Run: headless pygame with SDL's dummy video driver; simulated clock (each Clock.tick advances the game by its frame time, no real sleeping); random seed 0; keys injected as events and as key.get_pressed() state; no mouse input.
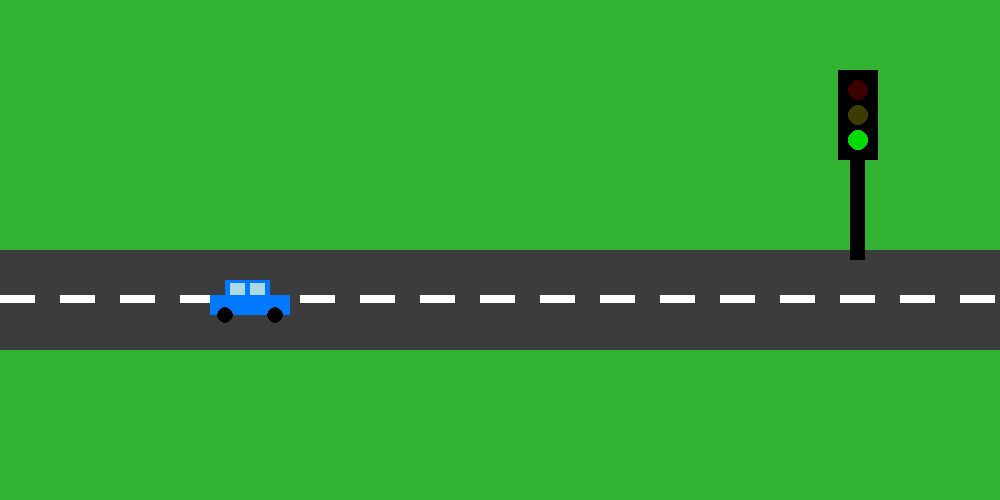
Frame 1 of 4 · flips 1–60 · no input
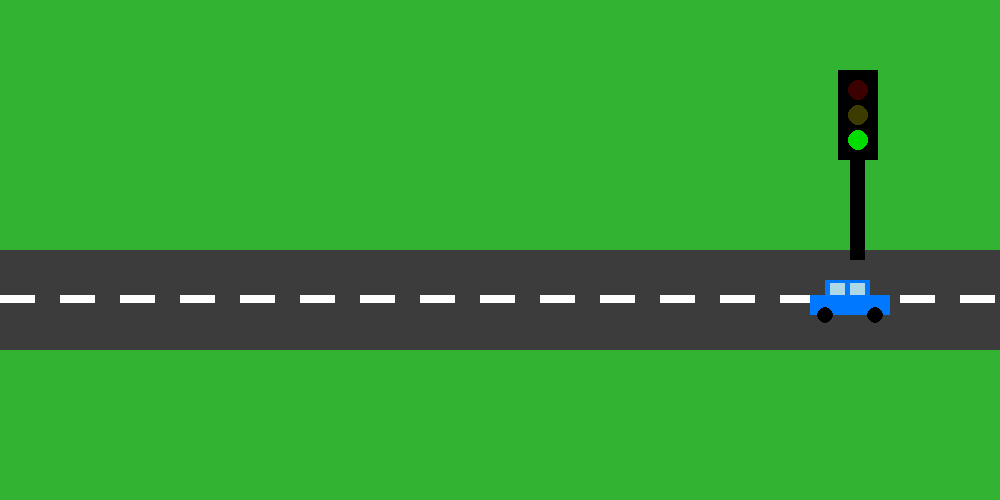
Frame 2 of 4 · flips 61–180 · tapped SPACE, RETURN · held RIGHT (→), D
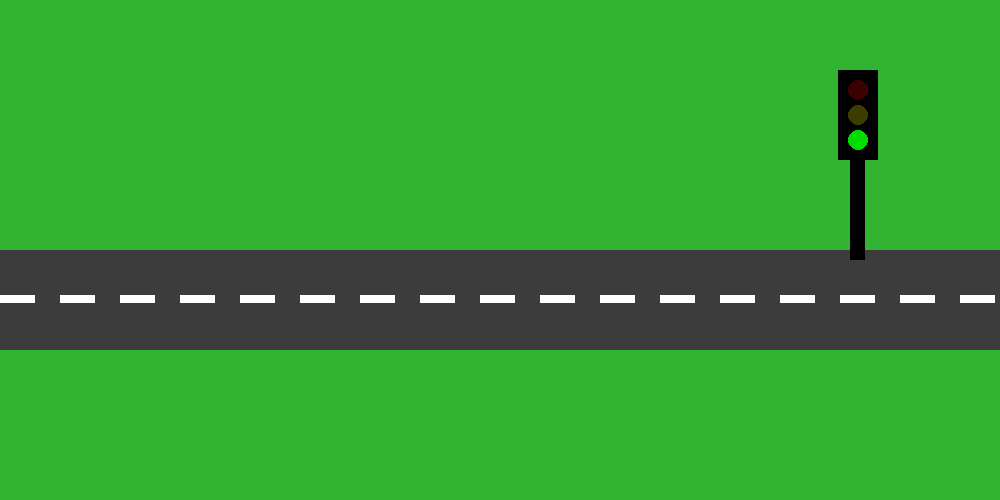
Frame 3 of 4 · flips 181–300 · held DOWN (↓), S
Frame 4 of 4 · flips 301–420 · held LEFT (←), A, UP (↑), W · screen unchanged from frame 3, image omitted

The pygame program that drew these frames:

import pygame

pygame.init()

WIDTH, HEIGHT = 1000, 500
screen = pygame.display.set_mode((WIDTH, HEIGHT))
pygame.display.set_caption("Smart Traffic Signal Simulator")

clock = pygame.time.Clock()

WHITE = (255, 255, 255)
BLACK = (0, 0, 0)
GRAY = (60, 60, 60)

RED = (220, 0, 0)
YELLOW = (255, 220, 0)
GREEN = (0, 220, 0)
BLUE = (0, 120, 255)

SIGNAL_CHANGE = pygame.USEREVENT + 1


class Car(pygame.sprite.Sprite):
    def __init__(self):
        super().__init__()

        self.color = BLUE
        self.image = pygame.Surface((100, 50), pygame.SRCALPHA)
        self.draw_car()

        self.rect = self.image.get_rect()
        self.rect.x = -100
        self.rect.y = HEIGHT // 2 + 25

        self.velocity = 5

    def draw_car(self):
        self.image.fill((0, 0, 0, 0))

        pygame.draw.rect(
            self.image,
            self.color,
            (10, 20, 80, 20)
        )

        pygame.draw.rect(
            self.image,
            self.color,
            (25, 5, 45, 18)
        )

        pygame.draw.rect(
            self.image,
            (173, 216, 230),
            (30, 8, 15, 12)
        )

        pygame.draw.rect(
            self.image,
            (173, 216, 230),
            (50, 8, 15, 12)
        )

        pygame.draw.circle(
            self.image,
            BLACK,
            (25, 40),
            8
        )

        pygame.draw.circle(
            self.image,
            BLACK,
            (75, 40),
            8
        )

    def update(self, signal_state):
        if signal_state == "GREEN":
            speed = self.velocity
        elif signal_state == "YELLOW":
            speed = self.velocity // 2
        else:
            speed = 0

        self.rect.x += speed

        if self.rect.left > WIDTH:
            pygame.event.post(
                pygame.event.Event(SIGNAL_CHANGE)
            )

    def reset(self):
        self.rect.x = -100

    def set_color(self, color):
        self.color = color
        self.draw_car()


car = Car()

cars = pygame.sprite.Group()
cars.add(car)

signal_state = "GREEN"

running = True

while running:

    clock.tick(60)

    for event in pygame.event.get():

        if event.type == pygame.QUIT:
            running = False

        elif event.type == SIGNAL_CHANGE:

            if signal_state == "GREEN":
                signal_state = "YELLOW"
                car.set_color(YELLOW)

            elif signal_state == "YELLOW":
                signal_state = "RED"
                car.set_color(RED)

            else:
                signal_state = "GREEN"
                car.set_color(BLUE)

            car.reset()

    cars.update(signal_state)

    screen.fill((135, 206, 235))

    pygame.draw.rect(
        screen,
        (50, 180, 50),
        (0, 0, WIDTH, HEIGHT // 2)
    )

    pygame.draw.rect(
        screen,
        (50, 180, 50),
        (0, HEIGHT // 2 + 100, WIDTH, HEIGHT // 2)
    )

    pygame.draw.rect(
        screen,
        GRAY,
        (0, HEIGHT // 2, WIDTH, 100)
    )

    for x in range(0, WIDTH, 60):
        pygame.draw.rect(
            screen,
            WHITE,
            (x, HEIGHT // 2 + 45, 35, 8)
        )

    pole_x = 850

    pygame.draw.rect(
        screen,
        BLACK,
        (pole_x, 110, 15, 150)
    )

    pygame.draw.rect(
        screen,
        BLACK,
        (pole_x - 12, 70, 40, 90)
    )

    pygame.draw.circle(
        screen,
        RED if signal_state == "RED" else (60, 0, 0),
        (pole_x + 8, 90),
        10
    )

    pygame.draw.circle(
        screen,
        YELLOW if signal_state == "YELLOW" else (60, 60, 0),
        (pole_x + 8, 115),
        10
    )

    pygame.draw.circle(
        screen,
        GREEN if signal_state == "GREEN" else (0, 60, 0),
        (pole_x + 8, 140),
        10
    )

    cars.draw(screen)

    pygame.display.flip()

pygame.quit()
